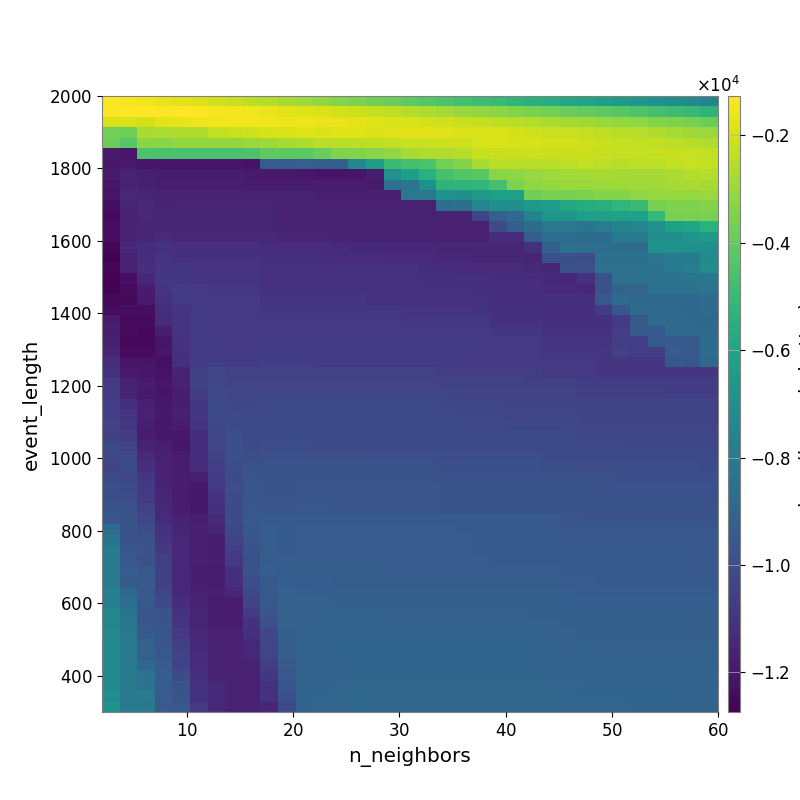

Values plotted in this chart, from the file beside it:
-1.332149850472839262e+03, -1.407577376255723948e+03, -1.499017445651819799e+03, -1.638816280762260021e+03, -1.756292776645895401e+03, -1.850141757327566438e+03, -2.060573498983675563e+03, -2.204716761137289723e+03, -2.402087454261526545e+03, -2.565383382120742226e+03, -2.764619002389539673e+03, -2.941984597168710934e+03, -3.124056076151068282e+03, -3.357016122275983435e+03, -3.519148524671679297e+03, -3.716266832447071465e+03, -3.904899389613550284e+03, -4.101818487679567625e+03, -4.288197214595248624e+03, -4.486446699596631333e+03, -4.706291061371973228e+03, -4.855466007327037914e+03, -5.026411294783948506e+03, -5.213196743743294974e+03
-1.291565245229324319e+03, -1.274617062164871641e+03, -1.290072038129026396e+03, -1.270634875502324576e+03, -1.266756238714900746e+03, -1.299778675950736670e+03, -1.402026536454199459e+03, -1.455181430659077932e+03, -1.533080325549673034e+03, -1.600993908163801962e+03, -1.718301692452489760e+03, -1.819726705020319287e+03, -1.887120985146435032e+03, -2.025291051795778912e+03, -2.146748562817730090e+03, -2.254775741540778199e+03, -2.369913789331060798e+03, -2.527863549804620561e+03, -2.690571934216646241e+03, -2.837250058722611357e+03, -3.018582658116542916e+03, -3.128152621006737263e+03, -3.276383213274386435e+03, -3.424710563786572493e+03
-1.893536745623343677e+03, -1.962567546545066534e+03, -1.992362640174299713e+03, -1.759677888164265369e+03, -1.659952927572712724e+03, -1.541457418796590446e+03, -1.533537279026792476e+03, -1.472506167411868091e+03, -1.488969977575368830e+03, -1.500091743395223602e+03, -1.541759997698433835e+03, -1.574560941532907009e+03, -1.582360466833725468e+03, -1.638349379237827861e+03, -1.746442010386460197e+03, -1.808432875639090980e+03, -1.885050906650015122e+03, -1.924196256070878007e+03, -2.028174865541102236e+03, -2.091230302982696685e+03, -2.196596937610783698e+03, -2.296147972364605721e+03, -2.406011358675109477e+03, -2.491906024275749587e+03
-3.683861522333292669e+03, -3.776379000065205219e+03, -2.710215494174514333e+03, -2.667218699805970118e+03, -2.635797799757980101e+03, -2.635797799757980101e+03, -2.319468388946634605e+03, -2.191957137147118829e+03, -2.077371574719632463e+03, -1.951838296046050573e+03, -1.920806481860661961e+03, -1.823277941522110041e+03, -1.871374971677613530e+03, -1.846189731030740177e+03, -1.848656403071784780e+03, -1.873683915738746464e+03, -1.809804009304425108e+03, -1.762331584975816440e+03, -1.795094494136690855e+03, -1.824686814041192520e+03, -1.881406603337222350e+03, -1.901743626759623567e+03, -1.925983920309550740e+03, -2.014352766819249609e+03
-3.825391718293079521e+03, -4.259611125991059453e+03, -3.325855827701778708e+03, -3.327115112811048675e+03, -3.143213049460478487e+03, -3.143213049460478487e+03, -3.144062134628773947e+03, -3.144062134628773947e+03, -3.007882376892191132e+03, -2.932463177444017219e+03, -2.778792399310825203e+03, -2.660835328660821233e+03, -2.450944922879104979e+03, -2.450299914861290290e+03, -2.393009777521495380e+03, -2.369284448299826181e+03, -2.326116395776348327e+03, -2.216241733489081980e+03, -2.211992758419640268e+03, -2.152386829252720872e+03, -2.123484628196912581e+03, -1.918655463264477476e+03, -1.912911914051586791e+03, -1.971167065116346066e+03
-1.192653343111841423e+04, -1.206177801065783751e+04, -4.506092648954461765e+03, -4.571415909786331213e+03, -4.571415909786331213e+03, -4.571415909786331213e+03, -4.571415909786331213e+03, -4.571415909786331213e+03, -4.462418743719063968e+03, -4.108377531542046199e+03, -4.151339656290207131e+03, -4.188493969923011718e+03, -3.873209827827556182e+03, -3.442019195622197003e+03, -3.437013158403643956e+03, -3.322690418731322097e+03, -3.141880102355909457e+03, -2.766039550294909077e+03, -2.623588884998051526e+03, -2.622502979204554322e+03, -2.546050630496223675e+03, -2.261920915813423562e+03, -2.188842945025893641e+03, -2.205843037342475782e+03
-1.196485914225184570e+04, -1.190702156086326977e+04, -1.206967552954142047e+04, -1.204334174536352839e+04, -1.204334174536352839e+04, -1.204334174536352839e+04, -1.204334174536352839e+04, -1.204334174536352839e+04, -1.218045570102173406e+04, -9.454591092024416866e+03, -9.454591092024416866e+03, -9.235237659499955043e+03, -9.276920773663458021e+03, -9.276920773663458021e+03, -7.442307082071993136e+03, -6.346599180393979623e+03, -4.930577817823406804e+03, -4.639695247195662887e+03, -4.529884988718695240e+03, -3.646596035214228323e+03, -3.415869154460696336e+03, -2.757527291817289097e+03, -2.460456784281128876e+03, -2.480307206795072034e+03
-1.191907915527329897e+04, -1.165467046895542444e+04, -1.173840754585315335e+04, -1.181643876949658443e+04, -1.181736276435215041e+04, -1.181736276435215041e+04, -1.181736276435215041e+04, -1.181736276435215041e+04, -1.189377251055344095e+04, -1.192106166180721630e+04, -1.192106166180721630e+04, -1.201466924693693181e+04, -1.207465010785153208e+04, -1.207465010785153208e+04, -1.207465010785153208e+04, -1.188072389807042236e+04, -6.945805086369459787e+03, -6.197929745233895119e+03, -5.412747512171877133e+03, -4.587768758229084597e+03, -4.351017131753495050e+03, -4.182259353899491543e+03, -3.289431968642055836e+03, -3.203318058848242345e+03
-1.203053766641966467e+04, -1.160887828367232578e+04, -1.172413567319614958e+04, -1.176034270134416511e+04, -1.176812828146087122e+04, -1.176812828146087122e+04, -1.176812828146087122e+04, -1.176812828146087122e+04, -1.180936297062093217e+04, -1.183609102110290951e+04, -1.183609102110290951e+04, -1.186930938797041199e+04, -1.186930938797041199e+04, -1.186930938797041199e+04, -1.186930938797041199e+04, -1.192924878951757637e+04, -8.419669609557675358e+03, -8.233921371161552088e+03, -6.981193215032117223e+03, -5.256599632334276066e+03, -5.224919143441094093e+03, -5.141459527751299902e+03, -4.646700089552685313e+03, -3.546259823415288338e+03
-1.209591988036369730e+04, -1.146696315627877993e+04, -1.151084271312832607e+04, -1.160275247994575875e+04, -1.160056307221477800e+04, -1.160333059378389953e+04, -1.160333059378389953e+04, -1.160333059378389953e+04, -1.160333059378389953e+04, -1.160333059378389953e+04, -1.166289996157642236e+04, -1.166289996157642236e+04, -1.172159470235671506e+04, -1.172159470235671506e+04, -1.172159470235671506e+04, -1.172159470235671506e+04, -1.174876353543733785e+04, -8.113939727908596069e+03, -8.194070924854919213e+03, -6.889125126871548673e+03, -6.964532008490347835e+03, -6.564120359240751895e+03, -6.234190860001665897e+03, -6.176274418540851912e+03
-1.229591893830373192e+04, -1.154924914184910085e+04, -1.145335333856658508e+04, -1.161816712599309540e+04, -1.153652483489103179e+04, -1.155425362174957627e+04, -1.155425362174957627e+04, -1.155425362174957627e+04, -1.155425362174957627e+04, -1.155425362174957627e+04, -1.161370050595122848e+04, -1.161370050595122848e+04, -1.167250313195535091e+04, -1.167250313195535091e+04, -1.167250313195535091e+04, -1.167250313195535091e+04, -1.167250313195535091e+04, -1.167250313195535091e+04, -1.167250313195535091e+04, -8.638913837629359477e+03, -8.499352860007626077e+03, -7.531187295987173457e+03, -7.027786175395789542e+03, -7.049392615053414374e+03
-1.240345742614330084e+04, -1.162619101930187753e+04, -1.145175973359397904e+04, -1.152066423314666645e+04, -1.153044571718121551e+04, -1.155425362174957627e+04, -1.155425362174957627e+04, -1.155425362174957627e+04, -1.155425362174957627e+04, -1.155425362174957627e+04, -1.161370050595122848e+04, -1.161370050595122848e+04, -1.161370050595122848e+04, -1.161370050595122848e+04, -1.161370050595122848e+04, -1.161370050595122848e+04, -1.161370050595122848e+04, -1.161370050595122848e+04, -1.167250313195535091e+04, -1.169945487440338911e+04, -1.169945487440338911e+04, -1.036457172315587195e+04, -9.166047044879351233e+03, -8.832391628146329822e+03
-1.235605286518808316e+04, -1.167132786731844317e+04, -1.150161546314706175e+04, -1.150321030712758693e+04, -1.155620029583720861e+04, -1.155175254549926467e+04, -1.155175254549926467e+04, -1.155175254549926467e+04, -1.155175254549926467e+04, -1.155175254549926467e+04, -1.161114005711901518e+04, -1.161114005711901518e+04, -1.161114005711901518e+04, -1.161114005711901518e+04, -1.161114005711901518e+04, -1.161114005711901518e+04, -1.161114005711901518e+04, -1.161114005711901518e+04, -1.161114005711901518e+04, -1.169660198930391016e+04, -1.169660198930391016e+04, -1.169660198930391016e+04, -1.008351819238549069e+04, -9.244334031715292440e+03
-1.231280730527683772e+04, -1.166397263530025521e+04, -1.148432518661306131e+04, -1.134647314198767708e+04, -1.145419582704573440e+04, -1.141840356035682271e+04, -1.143029536949989415e+04, -1.143029536949989415e+04, -1.143029536949989415e+04, -1.143029536949989415e+04, -1.148943453969194161e+04, -1.148943453969194161e+04, -1.148943453969194161e+04, -1.161114005711901518e+04, -1.161114005711901518e+04, -1.161114005711901518e+04, -1.161114005711901518e+04, -1.161114005711901518e+04, -1.161114005711901518e+04, -1.169660198930391016e+04, -1.169660198930391016e+04, -1.169660198930391016e+04, -1.128620053298325729e+04, -1.128620053298325729e+04
-1.254702428276841783e+04, -1.147695513673540154e+04, -1.129316987982570754e+04, -1.106585357972670317e+04, -1.115508231774340311e+04, -1.116676176955253140e+04, -1.117433342258166340e+04, -1.117433342258166340e+04, -1.117433342258166340e+04, -1.129837412566847343e+04, -1.129837412566847343e+04, -1.129837412566847343e+04, -1.129837412566847343e+04, -1.136120612825266471e+04, -1.141964334500141013e+04, -1.141964334500141013e+04, -1.141964334500141013e+04, -1.141964334500141013e+04, -1.141964334500141013e+04, -1.150489690194881041e+04, -1.150489690194881041e+04, -1.150489690194881041e+04, -1.150489690194881041e+04, -1.150489690194881041e+04
-1.273878722794728310e+04, -1.167325819525940460e+04, -1.124115681712164405e+04, -1.101016563130938812e+04, -1.108189346519859282e+04, -1.110052041833437215e+04, -1.110956753238277815e+04, -1.110956753238277815e+04, -1.110956753238277815e+04, -1.116993906044395953e+04, -1.116993906044395953e+04, -1.116993906044395953e+04, -1.123482804194167693e+04, -1.129763563921127025e+04, -1.129763563921127025e+04, -1.129763563921127025e+04, -1.136120612825266471e+04, -1.136120612825266471e+04, -1.136120612825266471e+04, -1.142060620328360164e+04, -1.144639192233897302e+04, -1.150489690194881041e+04, -1.150489690194881041e+04, -1.150489690194881041e+04
-1.257445751433550868e+04, -1.170804194780619582e+04, -1.117410316813603458e+04, -1.094491885850654762e+04, -1.091178560171015124e+04, -1.099697056777262333e+04, -1.097492671265264289e+04, -1.099019519752776068e+04, -1.099019519752776068e+04, -1.111464349897061038e+04, -1.111464349897061038e+04, -1.111464349897061038e+04, -1.111464349897061038e+04, -1.111464349897061038e+04, -1.111464349897061038e+04, -1.111464349897061038e+04, -1.111464349897061038e+04, -1.111464349897061038e+04, -1.124226755128961850e+04, -1.124226755128961850e+04, -1.139102852361828627e+04, -1.139102852361828627e+04, -1.139102852361828627e+04, -1.139102852361828627e+04
-1.266547436995795033e+04, -1.228714279028708188e+04, -1.146078347230573490e+04, -1.090481791940463700e+04, -1.090353719971123792e+04, -1.095267382837221885e+04, -1.097492671265264289e+04, -1.099019519752776068e+04, -1.099019519752776068e+04, -1.111464349897061038e+04, -1.111464349897061038e+04, -1.111464349897061038e+04, -1.111464349897061038e+04, -1.111464349897061038e+04, -1.111464349897061038e+04, -1.111464349897061038e+04, -1.111464349897061038e+04, -1.111464349897061038e+04, -1.117942163504516247e+04, -1.117942163504516247e+04, -1.117942163504516247e+04, -1.120587278548456197e+04, -1.126876719087196034e+04, -1.126876719087196034e+04
-1.264925149651593529e+04, -1.239790135307130186e+04, -1.184745525134220952e+04, -1.103011901919606134e+04, -1.076428819484063206e+04, -1.084317570403048921e+04, -1.088638609954494859e+04, -1.089778476101540764e+04, -1.089677758835954228e+04, -1.106229228980391599e+04, -1.106229228980391599e+04, -1.106229228980391599e+04, -1.106229228980391599e+04, -1.106229228980391599e+04, -1.105523871515076644e+04, -1.105523871515076644e+04, -1.105523871515076644e+04, -1.105523871515076644e+04, -1.105523871515076644e+04, -1.112025749030495535e+04, -1.112025749030495535e+04, -1.114630403826308429e+04, -1.114630403826308429e+04, -1.115167858279207576e+04
-1.250441073566273189e+04, -1.247018098124998141e+04, -1.191257118024894771e+04, -1.111822208051267444e+04, -1.070143650591219557e+04, -1.077114219617745221e+04, -1.081498435338503259e+04, -1.082981443097603005e+04, -1.082821211053684965e+04, -1.099789468858287000e+04, -1.099789468858287000e+04, -1.099789468858287000e+04, -1.099789468858287000e+04, -1.099789468858287000e+04, -1.099093589711041386e+04, -1.105523871515076644e+04, -1.105523871515076644e+04, -1.105523871515076644e+04, -1.105523871515076644e+04, -1.112025749030495535e+04, -1.112025749030495535e+04, -1.112025749030495535e+04, -1.114630403826308429e+04, -1.114630403826308429e+04
-1.238354644824496427e+04, -1.231191400250992046e+04, -1.233501612394245421e+04, -1.122808860387959976e+04, -1.094641247248316358e+04, -1.077743998252796882e+04, -1.084137258781858327e+04, -1.082981443097603005e+04, -1.082821211053684965e+04, -1.088887442073359307e+04, -1.092921108458630806e+04, -1.092921108458630806e+04, -1.092921108458630806e+04, -1.092921108458630806e+04, -1.092921108458630806e+04, -1.092921108458630806e+04, -1.092921108458630806e+04, -1.099789468858287000e+04, -1.099789468858287000e+04, -1.099789468858287000e+04, -1.099789468858287000e+04, -1.106229228980391599e+04, -1.115300169257030393e+04, -1.115300169257030393e+04
-1.190592312053284331e+04, -1.239842543869394103e+04, -1.241520808916811802e+04, -1.122808860387959976e+04, -1.098211015902991858e+04, -1.075520892989516324e+04, -1.084677878844538282e+04, -1.081511340215839482e+04, -1.082821211053684965e+04, -1.082821211053684965e+04, -1.082821211053684965e+04, -1.082821211053684965e+04, -1.082821211053684965e+04, -1.082821211053684965e+04, -1.082821211053684965e+04, -1.082821211053684965e+04, -1.082821211053684965e+04, -1.089677758835954228e+04, -1.089677758835954228e+04, -1.089677758835954228e+04, -1.089677758835954228e+04, -1.089677758835954228e+04, -1.106328829718155066e+04, -1.106328829718155066e+04
-1.177248194645134936e+04, -1.239842543869394103e+04, -1.250094321623074575e+04, -1.176197377383515595e+04, -1.098277247376483683e+04, -1.075973767277915431e+04, -1.081086878966788390e+04, -1.081498435338503259e+04, -1.082794186284745774e+04, -1.082821211053684965e+04, -1.082821211053684965e+04, -1.082821211053684965e+04, -1.082821211053684965e+04, -1.082821211053684965e+04, -1.082821211053684965e+04, -1.082821211053684965e+04, -1.082821211053684965e+04, -1.082821211053684965e+04, -1.082821211053684965e+04, -1.082821211053684965e+04, -1.082821211053684965e+04, -1.082821211053684965e+04, -1.089677758835954228e+04, -1.089677758835954228e+04
-1.173751036737633513e+04, -1.244956177061056042e+04, -1.250094321623074575e+04, -1.206946414253565854e+04, -1.110816076140622135e+04, -1.073764330543102005e+04, -1.079211451627039969e+04, -1.083020471847697081e+04, -1.082164578592714133e+04, -1.081122823401421010e+04, -1.081122823401421010e+04, -1.080726426227967568e+04, -1.080726426227967568e+04, -1.080726426227967568e+04, -1.080726426227967568e+04, -1.080726426227967568e+04, -1.080726426227967568e+04, -1.080726426227967568e+04, -1.080726426227967568e+04, -1.080726426227967568e+04, -1.080726426227967568e+04, -1.082821211053684965e+04, -1.082821211053684965e+04, -1.082821211053684965e+04
-1.152992829309397166e+04, -1.239075816654861228e+04, -1.238112167019133631e+04, -1.204783870695942824e+04, -1.110252514952418460e+04, -1.066439719139427689e+04, -1.068097749471509087e+04, -1.077623369244092100e+04, -1.075102589094829455e+04, -1.074174405684757585e+04, -1.074174405684757585e+04, -1.074174405684757585e+04, -1.081122823401421010e+04, -1.081122823401421010e+04, -1.081122823401421010e+04, -1.081122823401421010e+04, -1.081122823401421010e+04, -1.081122823401421010e+04, -1.081122823401421010e+04, -1.081122823401421010e+04, -1.081122823401421010e+04, -1.081548152095548176e+04, -1.081548152095548176e+04, -1.082821211053684965e+04
-1.122410778079512602e+04, -1.207626001170439486e+04, -1.214224663617796432e+04, -1.225487991915677412e+04, -1.120144875101571233e+04, -1.069413279905787749e+04, -1.058917369327516462e+04, -1.070396562206562703e+04, -1.068138216498579823e+04, -1.067181020968709527e+04, -1.067279293069279811e+04, -1.067279293069279811e+04, -1.081122823401421010e+04, -1.081122823401421010e+04, -1.081122823401421010e+04, -1.081122823401421010e+04, -1.081122823401421010e+04, -1.081122823401421010e+04, -1.081122823401421010e+04, -1.081122823401421010e+04, -1.081122823401421010e+04, -1.081548152095548176e+04, -1.081548152095548176e+04, -1.081269188887280143e+04
-1.111013742982364420e+04, -1.191685142609143259e+04, -1.200106370069399418e+04, -1.218942726788175241e+04, -1.162362089472353364e+04, -1.058400879824848562e+04, -1.036312482533431466e+04, -1.053036868885087642e+04, -1.049176344201335996e+04, -1.048670169405431625e+04, -1.048855832932926205e+04, -1.050505119886777902e+04, -1.050505119886777902e+04, -1.050505119886777902e+04, -1.050505119886777902e+04, -1.050505119886777902e+04, -1.050505119886777902e+04, -1.050505119886777902e+04, -1.050505119886777902e+04, -1.064314082346178657e+04, -1.064314082346178657e+04, -1.064314082346178657e+04, -1.064314082346178657e+04, -1.064462860056397403e+04
-1.073178060244319568e+04, -1.165281878586351922e+04, -1.182803094942217103e+04, -1.204492561375254809e+04, -1.160638158345169904e+04, -1.056526517950532616e+04, -1.023951146789234372e+04, -1.041820685278745987e+04, -1.037517091865132534e+04, -1.038047450962851690e+04, -1.037555420657747163e+04, -1.039178043473052821e+04, -1.039178043473052821e+04, -1.039178043473052821e+04, -1.039178043473052821e+04, -1.039178043473052821e+04, -1.039178043473052821e+04, -1.039178043473052821e+04, -1.039178043473052821e+04, -1.046108404888839141e+04, -1.053021494502440510e+04, -1.053320563307749580e+04, -1.053320563307749580e+04, -1.053623853219018565e+04
-1.079950466214479457e+04, -1.153844378151077217e+04, -1.189889532616352881e+04, -1.209500899101077812e+04, -1.181464845548733683e+04, -1.064898640693056586e+04, -1.021855831543989552e+04, -1.032447695177639980e+04, -1.028353832540417534e+04, -1.028532484672470127e+04, -1.028038568786447831e+04, -1.028038568786447831e+04, -1.028038568786447831e+04, -1.028038568786447831e+04, -1.028038568786447831e+04, -1.028038568786447831e+04, -1.028038568786447831e+04, -1.028038568786447831e+04, -1.028038568786447831e+04, -1.034982510912670114e+04, -1.041920733501093491e+04, -1.042131897939000919e+04, -1.042131897939000919e+04, -1.043504381822503092e+04
-1.061914897676657711e+04, -1.113652861642711832e+04, -1.174539867737610984e+04, -1.201060224773814844e+04, -1.175330017281549408e+04, -1.086196977752720341e+04, -1.012939861114094674e+04, -1.024613023376055389e+04, -1.023613623457048016e+04, -1.022359765261781831e+04, -1.021665373447566526e+04, -1.021665373447566526e+04, -1.021665373447566526e+04, -1.021665373447566526e+04, -1.021665373447566526e+04, -1.021665373447566526e+04, -1.021665373447566526e+04, -1.021665373447566526e+04, -1.021665373447566526e+04, -1.028599998619888174e+04, -1.035524892325774999e+04, -1.035524892325774999e+04, -1.035524892325774999e+04, -1.036756471763946865e+04
-1.065725468360795821e+04, -1.100435883165388987e+04, -1.169753075430028730e+04, -1.194170816664841732e+04, -1.174203085733733860e+04, -1.091515213480337479e+04, -1.019542346720493333e+04, -1.012500496515604027e+04, -1.020496787821496946e+04, -1.016158556749563650e+04, -1.016646938153601513e+04, -1.016646938153601513e+04, -1.016646938153601513e+04, -1.016646938153601513e+04, -1.016646938153601513e+04, -1.016646938153601513e+04, -1.016646938153601513e+04, -1.016646938153601513e+04, -1.016646938153601513e+04, -1.016646938153601513e+04, -1.023551452901338052e+04, -1.023551452901338052e+04, -1.023551452901338052e+04, -1.032151094824817665e+04
-1.038828831931686364e+04, -1.088704143548080356e+04, -1.178822866333836828e+04, -1.198352042042297762e+04, -1.186779250219820824e+04, -1.095998495850276413e+04, -1.029208504167115825e+04, -1.005441519106215674e+04, -1.014572401030779110e+04, -1.011969476291739738e+04, -1.012140975040582998e+04, -1.012225263966139573e+04, -1.012225263966139573e+04, -1.012225263966139573e+04, -1.012225263966139573e+04, -1.012225263966139573e+04, -1.012225263966139573e+04, -1.012225263966139573e+04, -1.012225263966139573e+04, -1.012225263966139573e+04, -1.012225263966139573e+04, -1.019126718670697664e+04, -1.019126718670697664e+04, -1.026082057588524003e+04
-1.058017431336942536e+04, -1.074435995549604013e+04, -1.183717599075147700e+04, -1.198352042042297762e+04, -1.199966261132239561e+04, -1.127384751844581479e+04, -1.029208504167115825e+04, -1.002973914349134247e+04, -1.015591556915788533e+04, -1.010907959101200686e+04, -1.010023910288181651e+04, -1.009794705486865860e+04, -1.009794705486865860e+04, -1.009794705486865860e+04, -1.009794705486865860e+04, -1.012225263966139573e+04, -1.012225263966139573e+04, -1.012225263966139573e+04, -1.012225263966139573e+04, -1.012225263966139573e+04, -1.012225263966139573e+04, -1.012225263966139573e+04, -1.012225263966139573e+04, -1.012225263966139573e+04
-1.020452604643878658e+04, -1.051218825472862409e+04, -1.159802069887146899e+04, -1.179383048460838836e+04, -1.203013431765800669e+04, -1.124960010696471727e+04, -1.034349163334038167e+04, -9.955393473504447684e+03, -1.005037031024616772e+04, -1.001994530246759859e+04, -9.985794004547147779e+03, -9.984753115629966487e+03, -1.005425363700660819e+04, -1.005425363700660819e+04, -1.005425363700660819e+04, -1.007886026919184951e+04, -1.007886026919184951e+04, -1.007886026919184951e+04, -1.007886026919184951e+04, -1.007886026919184951e+04, -1.007886026919184951e+04, -1.007886026919184951e+04, -1.007886026919184951e+04, -1.007886026919184951e+04
-1.024990779212341477e+04, -1.022343550417047845e+04, -1.132229270161725617e+04, -1.170389533231529276e+04, -1.186623591202148600e+04, -1.128581108512739775e+04, -1.056271594485878086e+04, -9.923734564307582332e+03, -9.961160982854769827e+03, -9.952963660195146076e+03, -9.930306918136366221e+03, -9.921616800692268953e+03, -9.921616800692268953e+03, -9.921616800692268953e+03, -9.921616800692268953e+03, -9.946598878388014782e+03, -9.946598878388014782e+03, -9.946598878388014782e+03, -9.946598878388014782e+03, -1.001590143840572091e+04, -1.001590143840572091e+04, -1.001590143840572091e+04, -1.001590143840572091e+04, -1.001590143840572091e+04
-1.037041048907894947e+04, -1.008016745745586013e+04, -1.117631333107439423e+04, -1.161333146043256966e+04, -1.187587799934904797e+04, -1.135242980065135998e+04, -1.064562769657500394e+04, -9.972821474462298283e+03, -9.822841603632263286e+03, -9.890038495241667988e+03, -9.831547212561392371e+03, -9.821773958498981301e+03, -9.821773958498981301e+03, -9.821773958498981301e+03, -9.821773958498981301e+03, -9.845905100626516287e+03, -9.845905100626516287e+03, -9.847784672287416470e+03, -9.847784672287416470e+03, -9.917041641166240879e+03, -9.917041641166240879e+03, -9.917041641166240879e+03, -9.917041641166240879e+03, -9.917041641166240879e+03
-1.016211967667406861e+04, -1.027509768514083225e+04, -1.088636524461615045e+04, -1.161011733153228488e+04, -1.183519151286288979e+04, -1.172459537685791474e+04, -1.071401568833661986e+04, -1.008519741104603054e+04, -9.707935277139407845e+03, -9.829937012180778765e+03, -9.791250976485405772e+03, -9.766107925134881953e+03, -9.766107925134881953e+03, -9.766107925134881953e+03, -9.766107925134881953e+03, -9.766107925134881953e+03, -9.766107925134881953e+03, -9.766107925134881953e+03, -9.766107925134881953e+03, -9.835692334413324716e+03, -9.835692334413324716e+03, -9.835692334413324716e+03, -9.835692334413324716e+03, -9.835692334413324716e+03
-9.956809944705250018e+03, -1.011356867512709505e+04, -1.076817547568045302e+04, -1.156576446608743208e+04, -1.188713829881551464e+04, -1.195848970227746395e+04, -1.084120167491514258e+04, -1.004626446811267124e+04, -9.686679014852345063e+03, -9.787603913662500418e+03, -9.757820109551206770e+03, -9.721837227023394007e+03, -9.721837227023394007e+03, -9.721837227023394007e+03, -9.721837227023394007e+03, -9.721837227023394007e+03, -9.721837227023394007e+03, -9.721837227023394007e+03, -9.721837227023394007e+03, -9.791401181921351963e+03, -9.791401181921351963e+03, -9.791401181921351963e+03, -9.791401181921351963e+03, -9.791401181921351963e+03
-9.956809944705250018e+03, -1.002385348056902876e+04, -1.076817547568045302e+04, -1.152268201907118601e+04, -1.188713829881551464e+04, -1.195848970227746395e+04, -1.104944059321491659e+04, -1.011246995740194689e+04, -9.749248277512086133e+03, -9.775246480885487472e+03, -9.755537779732561830e+03, -9.716845110564472634e+03, -9.716845110564472634e+03, -9.716845110564472634e+03, -9.716845110564472634e+03, -9.716845110564472634e+03, -9.716845110564472634e+03, -9.716845110564472634e+03, -9.716845110564472634e+03, -9.786765098477604624e+03, -9.786765098477604624e+03, -9.786765098477604624e+03, -9.791401181921351963e+03, -9.791401181921351963e+03
-9.751359359039972333e+03, -9.859332280309996349e+03, -1.050344700277865195e+04, -1.142926863171596597e+04, -1.185350234941251802e+04, -1.198831372271680993e+04, -1.120982636842788088e+04, -1.011662077352795495e+04, -9.635500724748109860e+03, -9.671610098688057406e+03, -9.680024538696452510e+03, -9.611112921934995029e+03, -9.611112921934995029e+03, -9.671710063792183064e+03, -9.671710063792183064e+03, -9.671710063792183064e+03, -9.671710063792183064e+03, -9.671710063792183064e+03, -9.671710063792183064e+03, -9.741679760307153629e+03, -9.741679760307153629e+03, -9.741679760307153629e+03, -9.741679760307153629e+03, -9.741679760307153629e+03
-9.680160702724318980e+03, -9.761677434922832617e+03, -1.031230831795388804e+04, -1.132956755834199612e+04, -1.161100257330189743e+04, -1.177335751440807508e+04, -1.135367132458067681e+04, -1.011916338863770397e+04, -9.572375660175383018e+03, -9.496249976099121341e+03, -9.554783842774219011e+03, -9.498742218244664400e+03, -9.484643202480572654e+03, -9.484643202480572654e+03, -9.484643202480572654e+03, -9.484643202480572654e+03, -9.484643202480572654e+03, -9.484643202480572654e+03, -9.484643202480572654e+03, -9.554617902681542546e+03, -9.554617902681542546e+03, -9.554617902681542546e+03, -9.556143257229268784e+03, -9.556143257229268784e+03
-8.728021222332381512e+03, -9.756201845721898280e+03, -1.003152215771241572e+04, -1.108816348558437676e+04, -1.155349576199118928e+04, -1.171365820034822173e+04, -1.149517069052960323e+04, -1.026500831316652329e+04, -9.577395432014751350e+03, -9.394314171555202847e+03, -9.491933171162654617e+03, -9.439145760497662195e+03, -9.426055134923146397e+03, -9.426055134923146397e+03, -9.426055134923146397e+03, -9.426055134923146397e+03, -9.426055134923146397e+03, -9.426055134923146397e+03, -9.426055134923146397e+03, -9.426055134923146397e+03, -9.495970130963210977e+03, -9.495970130963210977e+03, -9.495970130963210977e+03, -9.495970130963210977e+03
-8.317003778687008889e+03, -9.756201845721898280e+03, -9.803209703182876183e+03, -1.095714639825753147e+04, -1.145252673675374353e+04, -1.171365820034822173e+04, -1.178335717490356910e+04, -1.044329793250753937e+04, -9.696054139526859217e+03, -9.392484390535732018e+03, -9.497486451719474644e+03, -9.460231187784096619e+03, -9.426055134923146397e+03, -9.426055134923146397e+03, -9.426055134923146397e+03, -9.426055134923146397e+03, -9.426055134923146397e+03, -9.426055134923146397e+03, -9.426055134923146397e+03, -9.426055134923146397e+03, -9.426055134923146397e+03, -9.495970130963210977e+03, -9.495970130963210977e+03, -9.495970130963210977e+03
-8.032593825961355833e+03, -9.645355266880762429e+03, -9.808874170709179452e+03, -1.082509799556630060e+04, -1.145252673675374353e+04, -1.171365820034822173e+04, -1.178335717490356910e+04, -1.060068576595193190e+04, -9.842918897176630708e+03, -9.367891310481993060e+03, -9.499799180547204742e+03, -9.460231187784096619e+03, -9.426055134923146397e+03, -9.426055134923146397e+03, -9.426055134923146397e+03, -9.426055134923146397e+03, -9.426055134923146397e+03, -9.426055134923146397e+03, -9.426055134923146397e+03, -9.426055134923146397e+03, -9.426055134923146397e+03, -9.495970130963210977e+03, -9.495970130963210977e+03, -9.495970130963210977e+03
-8.032593825961355833e+03, -9.590707127429895991e+03, -9.894003986710549725e+03, -1.055911437435544394e+04, -1.145252673675374353e+04, -1.171365820034822173e+04, -1.178335717490356910e+04, -1.079058728520466502e+04, -9.875441567468607900e+03, -9.351573480138853483e+03, -9.467103573838496231e+03, -9.448524088029358609e+03, -9.397290408905311779e+03, -9.397290408905311779e+03, -9.397290408905311779e+03, -9.397290408905311779e+03, -9.426055134923146397e+03, -9.426055134923146397e+03, -9.426055134923146397e+03, -9.426055134923146397e+03, -9.426055134923146397e+03, -9.426055134923146397e+03, -9.495970130963210977e+03, -9.495970130963210977e+03
-8.052330007381439827e+03, -9.404658749638569134e+03, -9.608184541797487327e+03, -1.055911437435544394e+04, -1.141191423745754582e+04, -1.176134780285097440e+04, -1.182851005178785454e+04, -1.115432273109385096e+04, -9.905419763248663003e+03, -9.309558089325937544e+03, -9.366066234093666935e+03, -9.372633423972729361e+03, -9.353382423761302562e+03, -9.353382423761302562e+03, -9.353382423761302562e+03, -9.353382423761302562e+03, -9.382461442220050230e+03, -9.382461442220050230e+03, -9.382461442220050230e+03, -9.382461442220050230e+03, -9.382461442220050230e+03, -9.382461442220050230e+03, -9.382461442220050230e+03, -9.382461442220050230e+03
-8.052330007381439827e+03, -9.484129976533587978e+03, -9.519806022560773272e+03, -1.055911437435544394e+04, -1.141191423745754582e+04, -1.176134780285097440e+04, -1.182851005178785454e+04, -1.115432273109385096e+04, -9.965236550994077334e+03, -9.487080793882969374e+03, -9.325365075002184312e+03, -9.366322456856994904e+03, -9.326041221655346817e+03, -9.353382423761302562e+03, -9.353382423761302562e+03, -9.353382423761302562e+03, -9.353382423761302562e+03, -9.353382423761302562e+03, -9.353382423761302562e+03, -9.353382423761302562e+03, -9.353382423761302562e+03, -9.353382423761302562e+03, -9.353382423761302562e+03, -9.353382423761302562e+03
-7.787762193635091535e+03, -8.920074873791789287e+03, -9.519806022560773272e+03, -1.032220604755515342e+04, -1.146262217327960389e+04, -1.169303062629672058e+04, -1.175984130078662747e+04, -1.144830773647528986e+04, -1.016795332311977108e+04, -9.516668073081682451e+03, -9.170796434164161838e+03, -9.296645462338743528e+03, -9.251538136711333209e+03, -9.299488684050609663e+03, -9.299488684050609663e+03, -9.299488684050609663e+03, -9.299488684050609663e+03, -9.299488684050609663e+03, -9.299488684050609663e+03, -9.299488684050609663e+03, -9.299488684050609663e+03, -9.299488684050609663e+03, -9.299488684050609663e+03, -9.299488684050609663e+03
-7.787762193635091535e+03, -8.535238730048597063e+03, -9.561480839455007299e+03, -1.014634880967944810e+04, -1.126592819001815951e+04, -1.165594999199250014e+04, -1.181228313266293480e+04, -1.181228313266293480e+04, -1.043423585093618567e+04, -9.596446913492010935e+03, -9.132238511772749916e+03, -9.190429123582003740e+03, -9.206580006388421680e+03, -9.255061288146602237e+03, -9.255061288146602237e+03, -9.255061288146602237e+03, -9.255061288146602237e+03, -9.255061288146602237e+03, -9.255061288146602237e+03, -9.255061288146602237e+03, -9.255061288146602237e+03, -9.255061288146602237e+03, -9.255061288146602237e+03, -9.255061288146602237e+03
-7.384149285517865792e+03, -8.288069849320076173e+03, -9.651326463562179924e+03, -9.767682346981631781e+03, -1.107980327422156552e+04, -1.155578899792218544e+04, -1.181228313266293480e+04, -1.181228313266293480e+04, -1.078973701039756816e+04, -9.731531277011508791e+03, -9.192093927447942406e+03, -9.203812969725946459e+03, -9.165016974541411400e+03, -9.164723589740944590e+03, -9.164723589740944590e+03, -9.164723589740944590e+03, -9.224093196500918566e+03, -9.224093196500918566e+03, -9.224093196500918566e+03, -9.224093196500918566e+03, -9.224093196500918566e+03, -9.224093196500918566e+03, -9.224093196500918566e+03, -9.227194459070893572e+03
-7.384149285517865792e+03, -8.255494231783617579e+03, -9.651326463562179924e+03, -9.789373684670410512e+03, -1.094734605602904048e+04, -1.155578899792218544e+04, -1.181228313266293480e+04, -1.181228313266293480e+04, -1.105949455899894565e+04, -9.909123309001508460e+03, -9.232480183173540354e+03, -9.180256778961143937e+03, -9.136188439145382290e+03, -9.126084682211760082e+03, -9.126538742833903598e+03, -9.126538742833903598e+03, -9.126538742833903598e+03, -9.126538742833903598e+03, -9.126538742833903598e+03, -9.126538742833903598e+03, -9.126538742833903598e+03, -9.126538742833903598e+03, -9.164723589740944590e+03, -9.164723589740944590e+03
-7.316840941543330700e+03, -8.157066578324527654e+03, -9.505150231997031369e+03, -9.682829967893243520e+03, -1.084501837675479146e+04, -1.145234840186069232e+04, -1.170676565716052573e+04, -1.170676565716052573e+04, -1.118934798395804501e+04, -1.030198258724896732e+04, -9.253206571580360105e+03, -9.106797972195150578e+03, -9.088840855351438222e+03, -9.074149734471109696e+03, -9.066190079923981102e+03, -9.066190079923981102e+03, -9.066190079923981102e+03, -9.066190079923981102e+03, -9.066190079923981102e+03, -9.066190079923981102e+03, -9.066190079923981102e+03, -9.066190079923981102e+03, -9.066190079923981102e+03, -9.066190079923981102e+03
-7.189030941660475946e+03, -8.157066578324527654e+03, -9.197021990152801663e+03, -9.705066510662316432e+03, -1.057873559335716709e+04, -1.145234840186069232e+04, -1.164366396340099345e+04, -1.170676565716052573e+04, -1.146014968987640896e+04, -1.030198258724896732e+04, -9.334825041819027319e+03, -9.099960339208973892e+03, -9.103121942684651003e+03, -9.060165539614017689e+03, -9.052231905763825125e+03, -9.052231905763825125e+03, -9.052231905763825125e+03, -9.052231905763825125e+03, -9.052231905763825125e+03, -9.052231905763825125e+03, -9.052231905763825125e+03, -9.052231905763825125e+03, -9.052231905763825125e+03, -9.052231905763825125e+03
-7.189030941660475946e+03, -8.123348920154582629e+03, -9.197021990152801663e+03, -9.591073297253053170e+03, -1.044475754607951058e+04, -1.135559328265770819e+04, -1.164366396340099345e+04, -1.170676565716052573e+04, -1.146014968987640896e+04, -1.039354784259656117e+04, -9.415554787394161394e+03, -9.087667667392557632e+03, -9.106395985751172702e+03, -9.060165539614017689e+03, -9.052231905763825125e+03, -9.052231905763825125e+03, -9.052231905763825125e+03, -9.052231905763825125e+03, -9.052231905763825125e+03, -9.052231905763825125e+03, -9.052231905763825125e+03, -9.052231905763825125e+03, -9.052231905763825125e+03, -9.052231905763825125e+03
-7.189030941660475946e+03, -8.116866727328832894e+03, -8.850081917163739490e+03, -9.442043977161178191e+03, -1.044475754607951058e+04, -1.126389011267606293e+04, -1.164366396340099345e+04, -1.170676565716052573e+04, -1.170676565716052573e+04, -1.059129650941828913e+04, -9.521888843907059709e+03, -9.088358451378438986e+03, -9.106460026509674208e+03, -9.075395247486683729e+03, -9.052231905763825125e+03, -9.052231905763825125e+03, -9.052231905763825125e+03, -9.052231905763825125e+03, -9.052231905763825125e+03, -9.052231905763825125e+03, -9.052231905763825125e+03, -9.052231905763825125e+03, -9.052231905763825125e+03, -9.052231905763825125e+03
-7.189030941660475946e+03, -8.116866727328832894e+03, -8.356211477744982403e+03, -9.323464302514503288e+03, -1.012362956951231172e+04, -1.117080984080331291e+04, -1.164366396340099345e+04, -1.170676565716052573e+04, -1.170676565716052573e+04, -1.087742409771148232e+04, -9.638983333044547180e+03, -9.078424496544168505e+03, -9.106309874498570935e+03, -9.076775056378834051e+03, -9.046917545918062387e+03, -9.046917545918062387e+03, -9.046917545918062387e+03, -9.046917545918062387e+03, -9.046917545918062387e+03, -9.046917545918062387e+03, -9.046917545918062387e+03, -9.046917545918062387e+03, -9.046917545918062387e+03, -9.046917545918062387e+03
-7.189030941660475946e+03, -8.116866727328832894e+03, -8.384055113349086241e+03, -9.415894354389725777e+03, -9.736743121835603233e+03, -1.104118299467797078e+04, -1.142675300157771744e+04, -1.168459735068397276e+04, -1.168459735068397276e+04, -1.108881544820931231e+04, -9.754847466562292539e+03, -9.065034295777633815e+03, -9.029850416413355561e+03, -8.990098284793761195e+03, -8.973239693154553606e+03, -8.973239693154553606e+03, -8.973239693154553606e+03, -8.973239693154553606e+03, -8.973239693154553606e+03, -8.973239693154553606e+03, -8.973239693154553606e+03, -8.973239693154553606e+03, -8.973239693154553606e+03, -8.973239693154553606e+03
-7.134378504050307129e+03, -8.116866727328832894e+03, -8.077154879962516134e+03, -9.423196333895339194e+03, -9.749157991786481944e+03, -1.104118299467797078e+04, -1.142675300157771744e+04, -1.168459735068397276e+04, -1.168459735068397276e+04, -1.108881544820931231e+04, -9.955167301013612814e+03, -9.045952437834243028e+03, -8.990235514512532973e+03, -8.966313267615329096e+03, -8.918335880207981972e+03, -8.936840830593659120e+03, -8.936840830593659120e+03, -8.936840830593659120e+03, -8.936840830593659120e+03, -8.936840830593659120e+03, -8.936840830593659120e+03, -8.936840830593659120e+03, -8.936840830593659120e+03, -8.973239693154553606e+03
-6.791488564331610178e+03, -8.116866727328832894e+03, -8.098765627634902557e+03, -9.458689097412992851e+03, -9.616630437562147563e+03, -1.081687074003631096e+04, -1.142675300157771744e+04, -1.168459735068397276e+04, -1.168459735068397276e+04, -1.151050231566881666e+04, -1.021290548696374572e+04, -9.105379109386452910e+03, -8.987373780573541808e+03, -8.980390937298132485e+03, -8.923189897331329121e+03, -8.932221507470379947e+03, -8.932221507470379947e+03, -8.932221507470379947e+03, -8.932221507470379947e+03, -8.932221507470379947e+03, -8.932221507470379947e+03, -8.932221507470379947e+03, -8.932221507470379947e+03, -8.936840830593659120e+03
